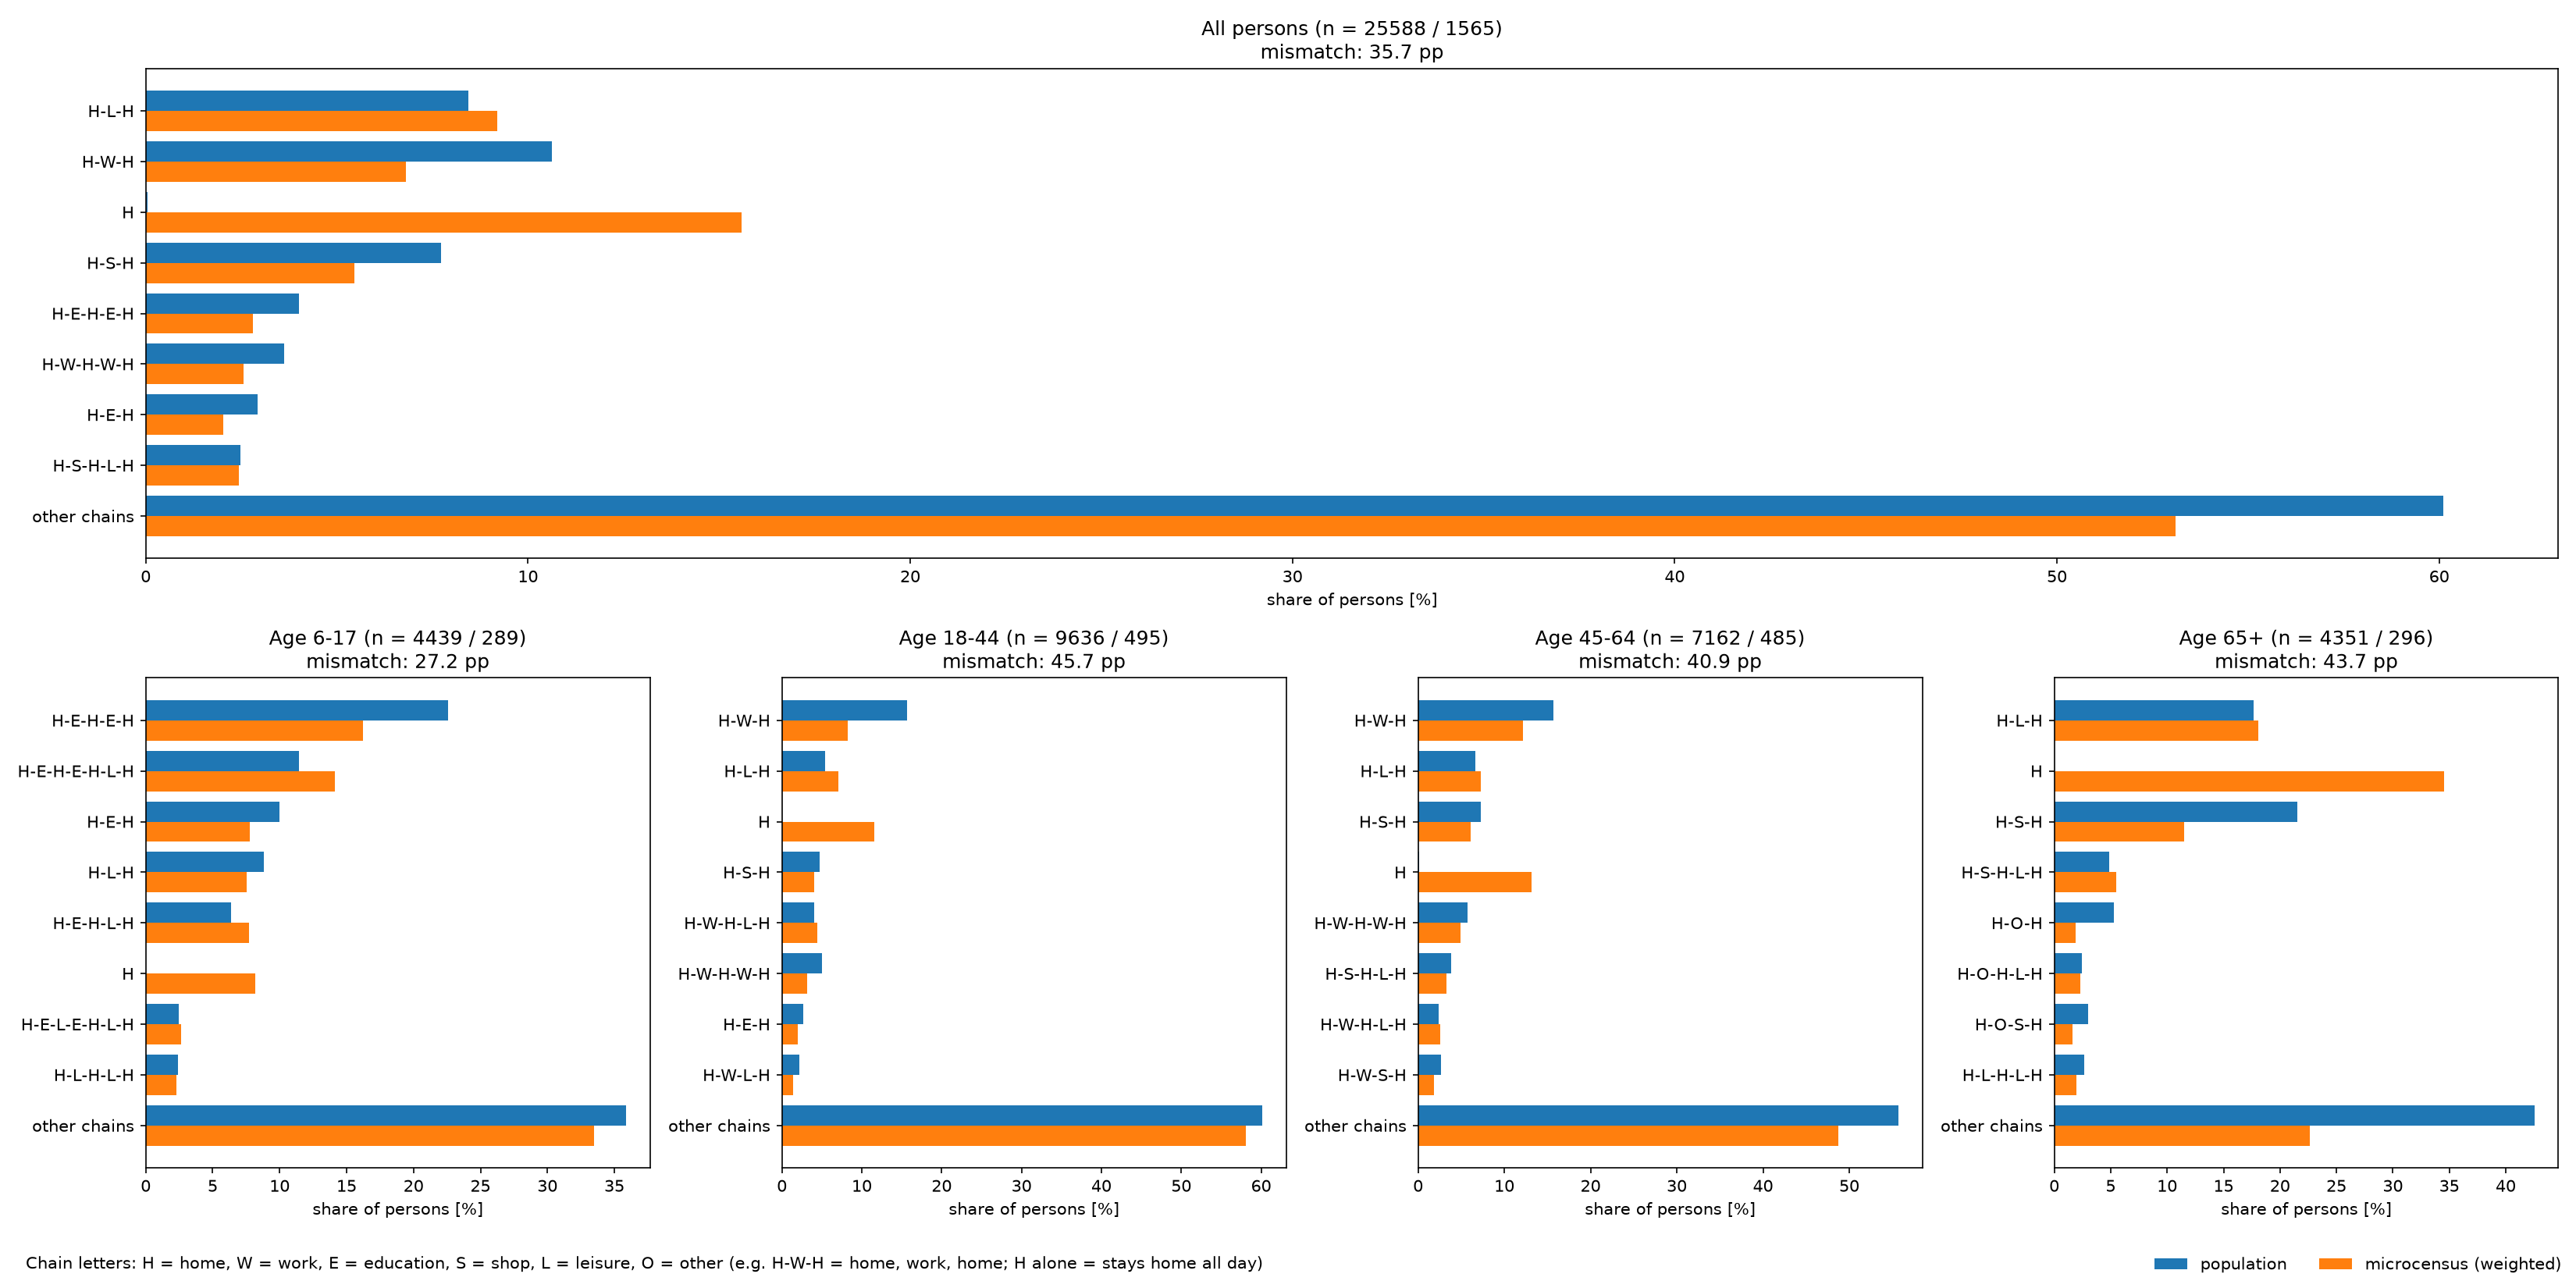

The table this chart was drawn from, first rows:
group, chain, population_%, microcensus_%, difference_pp
Age 18-44, H-W-H, 15.68, 8.27, 7.41
Age 18-44, H-L-H, 5.45, 7.03, -1.58
Age 18-44, H-W-H-W-H, 5.04, 3.17, 1.87
Age 18-44, H-S-H, 4.74, 4.06, 0.68
Age 18-44, H-W-H-L-H, 4.07, 4.45, -0.39
Age 18-44, H-E-H, 2.71, 1.99, 0.72
Age 18-44, H-W-L-H, 2.17, 1.38, 0.79
Age 18-44, H-O-H, 1.89, 1.61, 0.28
Age 18-44, H-W-S-H, 1.83, 1.41, 0.42
Age 18-44, H-W-L-W-H, 1.81, 1.23, 0.58
Age 18-44, H-W-H-W-H-L-H, 1.54, 0.56, 0.98
Age 18-44, H-W-H-S-H, 1.50, 0.42, 1.08
Age 18-44, H-S-H-L-H, 1.30, 1.04, 0.25
Age 18-44, H-L-H-L-H, 0.93, 0.88, 0.06
Age 18-44, H-O-W-H, 0.88, 1.25, -0.36
Age 18-44, H-W-O-H, 0.87, 1.31, -0.44
Age 18-44, H-W-L-W-L-H, 0.82, 0.00, 0.82
Age 18-44, H-O-S-H, 0.79, 0.29, 0.50
Age 18-44, H-S-L-H, 0.73, 1.01, -0.28
Age 18-44, H-E-H-L-H, 0.67, 1.10, -0.42
Age 18-44, H-L-S-H, 0.62, 0.38, 0.24
Age 18-44, H-O-H-O-H, 0.60, 0.85, -0.24
Age 18-44, H-W-S-W-H, 0.57, 0.42, 0.15
Age 18-44, H-W-S-H-L-H, 0.55, 1.31, -0.76
Age 18-44, H-O-H-L-H, 0.54, 0.60, -0.07
Age 18-44, H-W-L-W-H-L-H, 0.52, 0.77, -0.25
Age 18-44, H-W-H-O-H, 0.50, 0.37, 0.12
Age 18-44, H-W-H-W-L-H, 0.46, 0.00, 0.46
Age 18-44, H-W-L-W-S-H, 0.46, 0.81, -0.36
Age 18-44, H-S-H-O-H, 0.44, 0.33, 0.10
Age 18-44, H-S-H-W-H, 0.43, 0.50, -0.08
Age 18-44, H-E-L-H, 0.42, 0.96, -0.54
Age 18-44, W-H, 0.42, 0.00, 0.42
Age 18-44, H-O-H-W-H, 0.39, 0.12, 0.28
Age 18-44, H-L-H-O-H-L-H, 0.34, 0.52, -0.18
Age 18-44, H-O-L-H, 0.34, 1.18, -0.83
Age 18-44, H-W-H-W-H-S-H, 0.33, 0.19, 0.14
Age 18-44, H-S-H-S-H, 0.32, 0.28, 0.05
Age 18-44, H-O-S-H-L-H, 0.31, 0.08, 0.23
Age 18-44, H-L-S-H-L-H, 0.29, 0.90, -0.61
Age 18-44, H-W-H-L-S-H, 0.29, 0.00, 0.29
Age 18-44, H-E-L-E-H, 0.28, 0.50, -0.22
Age 18-44, H-L-H-W-H, 0.28, 0.12, 0.16
Age 18-44, H-L-W-H, 0.28, 0.73, -0.45
Age 18-44, H-S-W-H, 0.28, 0.90, -0.62
Age 18-44, H-O-H-S-H, 0.27, 0.00, 0.27
Age 18-44, H-S-O-H, 0.27, 0.28, -0.01
Age 18-44, H-W-H-W-S-H, 0.27, 0.31, -0.04
Age 18-44, O-L-H, 0.27, 0.00, 0.27
Age 18-44, H-W-H-O-S-H, 0.26, 0.00, 0.26
Age 18-44, O-E-H, 0.26, 0.00, 0.26
Age 18-44, H-W-E-H, 0.25, 0.00, 0.25
Age 18-44, H-W-O-W-L-H, 0.25, 0.87, -0.62
Age 18-44, H-W-S-W-H-L-H, 0.25, 0.41, -0.17
Age 18-44, H-O-W-O-H, 0.24, 0.95, -0.71
Age 18-44, H-W-S-W-L-H, 0.24, 0.13, 0.11
Age 18-44, H-E-S-H, 0.23, 0.39, -0.16
Age 18-44, H-L, 0.23, 0.00, 0.23
Age 18-44, H-L-H-S-H-L-H, 0.23, 0.11, 0.12
Age 18-44, W-L-O-H, 0.23, 0.00, 0.23
... 3,615 more rows
